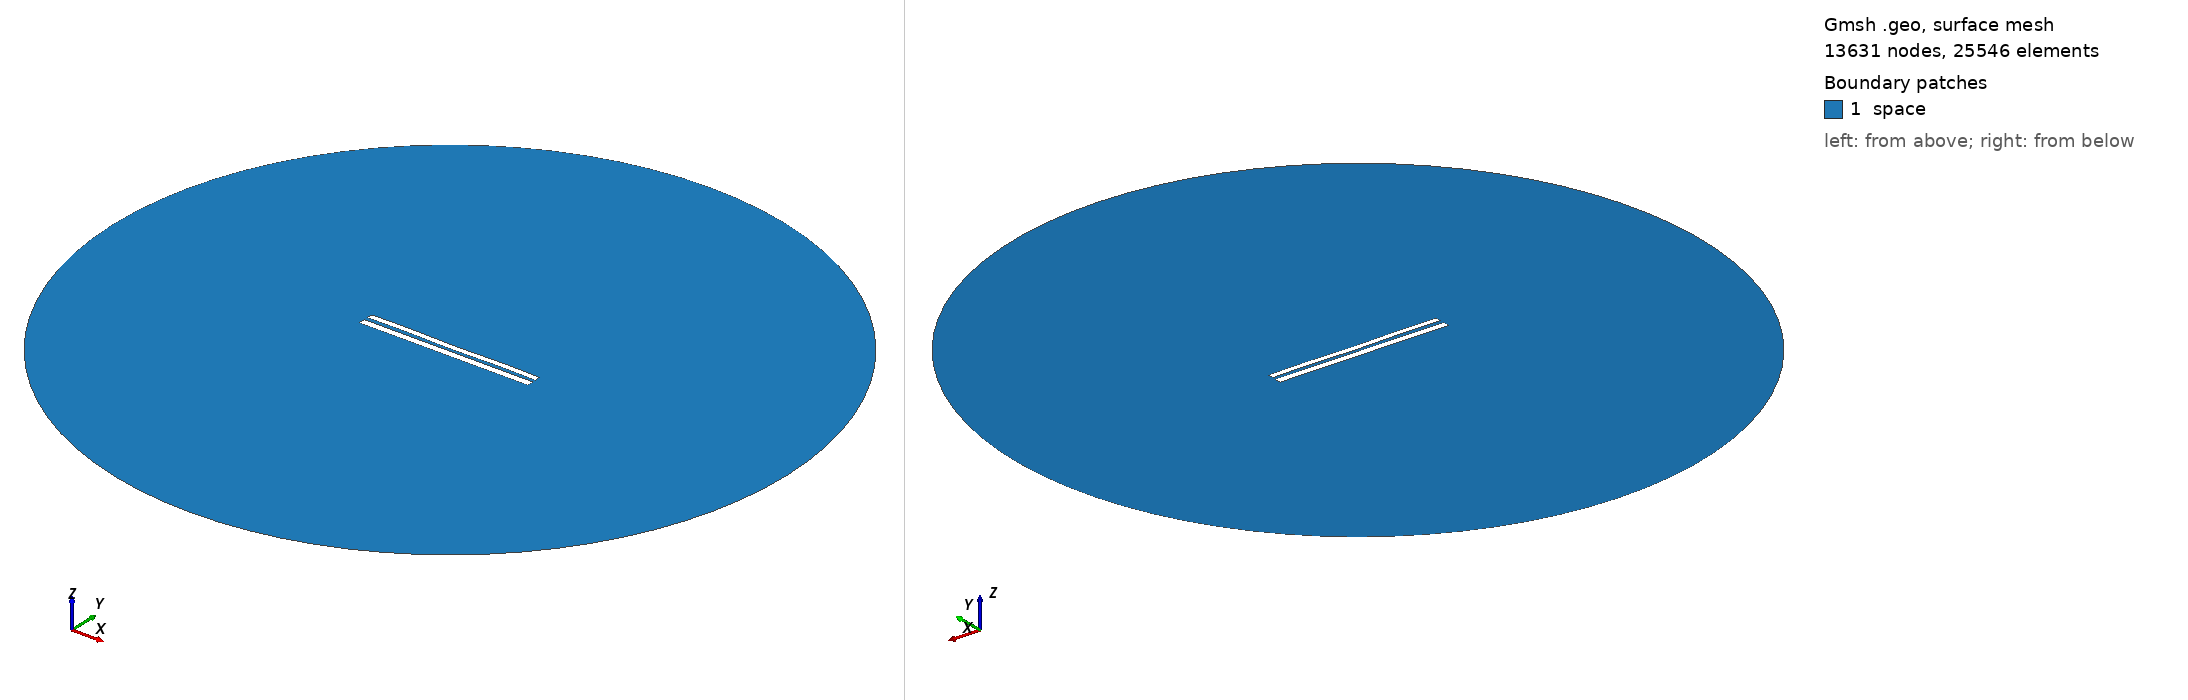

Gmsh geometry script, surface-meshed: 13631 nodes, 25546 surface elements. Boundary patches (legend numbers): 1 space. Left view from above one corner, right view from below the opposite corner. Legend entries are the model's physical surfaces. The drawing asked Gmsh for element sizes between 1% and 20% of the model's largest extent; the script's own settings can give other sizes.

=== 8165.geo (drawn) ===
//---------------------------------------
// Geometry kernel
//---------------------------------------

SetFactory("OpenCASCADE");



//---------------------------------------
// Parameters of the geometry
//---------------------------------------

// Overetch of the upper plate
overetch = 0.25;

// Distance between the plates
distance = 2.25;

// Discretization over the x axis (for the deformation)
nx = 50; 

// Length of the plate
L = 100 - overetch; 

// Number of modes
n = 4; 

// 1st mode coefficient
coeff(1) = -0.15;
beta(1) = 0.596864 * 3.1415926535 / L;

// 2nd mode coefficient
coeff(2) = -0.075;
beta(2) = 1.49418 * 3.1415926535 / L;

// 3rd mode coefficient
coeff(3) = 0.0;
beta(3) = 2.50025 * 3.1415926535 / L;

// 4th mode coefficient
coeff(4) = 0.15;
beta(4) = 3.49999 * 3.1415926535 / L;



//---------------------------------------
// Upper plate (deformed rectangle)
//---------------------------------------

// Coordiantes of the upper plate
xmin = -50;
xmax = 50 - overetch;

// Height of the upper plate
yheight = 4 - 2 * overetch;

// Indexes of the points
UpperID[] = {};
LowerID[] = {};
LeftID[] = {};
RightID[] = {};

// Point index
p = 1;

// Horizontal edges
For i In {1:nx}
    x = xmin + (i-1)*(xmax - xmin)/(nx-1);

    y_bottom = distance / 2 + overetch;
    For j In {1:n}
        C = (Cosh(beta(j)*L) + Cos(beta(j)*L)) / (Sinh(beta(j)*L) + Sin(beta(j)*L));
        y_bottom  = y_bottom + coeff(j) * (Cosh(beta(j)*(x+50)) - Cos(beta(j)*(x+50)) - C * (Sinh(beta(j)*(x+50)) - Sin(beta(j)*(x+50))));
    EndFor

    y_top = y_bottom + yheight;

    Point(p) = {x, y_top, 0, 1.0};
    UpperID[i] = p;
    p = p + 1;

    Point(p) = {x, y_bottom, 0, 1.0};
    LowerID[i] = p;
    p = p + 1;
EndFor

// Create point lists
UpperPts[] = {}; LowerPts[] = {};
For i In {1:nx}
  UpperPts[] += {UpperID[i]};
  LowerPts[] += {LowerID[i]};
EndFor

// Build splines
Spline(1) = {UpperPts[]};
Spline(2) = {LowerPts[]};
Line(3) = {LowerPts[nx-1], UpperPts[nx-1]};
Line(4) = {LowerPts[0], UpperPts[0]};

// Build the plane surface
Curve Loop(1) = {2, 3, -1, -4};
Plane Surface(1) = {1};



//---------------------------------------
// Lower plate (rectangle)
//---------------------------------------

// Vertices
Point(1001) = {-50, -1, 0, 1.0};
Point(1002) = { 50, -1, 0, 1.0};
Point(1003) = { 50,  -5, 0, 1.0};
Point(1004) = {-50,  -5, 0, 1.0};

// Edges
Line(5) = {1001, 1002};
Line(6) = {1002, 1003};
Line(7) = {1003, 1004};
Line(8) = {1004, 1001};

// Plane surface
Line Loop(2) = {5, 6, 7, 8};
Plane Surface(2) = {2}; 



//---------------------------------------
// Outer (fictious) boundary
//---------------------------------------

// Points
Point(1005) = {0, 0, 0};       // Center
Point(1006) = {200, 0, 0};     // Start point
Point(1007) = {0, 200, 0};     // 90 degrees
Point(1008) = {-200, 0, 0};    // 180 degrees
Point(1009) = {0, -200, 0};    // 270 degrees

// Circle arcs (each needs start, center, end)
Circle(9) = {1006, 1005, 1007};
Circle(10) = {1007, 1005, 1008};
Circle(11) = {1008, 1005, 1009};
Circle(12) = {1009, 1005, 1006};

// Plane surface for the entire domain
Curve Loop(3) = {9, 10, 11, 12};
Surface(3) = {3};

// Subtract the plates from the whole domain to obtain the actual domain where we want to solve the equations
BooleanDifference{ Surface{3}; Delete; }{ Surface{1}; Surface{2}; Delete; }




//---------------------------------------
// Transfinite Lines/Curves
//---------------------------------------

// Set the number of points on the boundaries
r = 7;

// Plates
Transfinite Curve {1, 2} = 50*r Using Progression 1;
Transfinite Curve {3, 4} = 2*r Using Progression 1;
Transfinite Line {5, 7} = 50*r Using Progression 1;
Transfinite Line {6, 8} = 2*r Using Progression 1;

// Outer boundary
Transfinite Line {9, 10, 11, 12} = 20 Using Progression 1;



//---------------------------------------
// Physical groups
//---------------------------------------                

// Physical curves (boundaries)
Physical Line("force_segment", 10) = {2};
Physical Line("upper_plate", 11) = {1, 3, 4};
Physical Line("lower_plate", 12) = {5, 6, 7, 8};
Physical Line("boundary", 20) = {9, 10, 11, 12};

// Physical Surfaces
Physical Surface("space", 30) = {3};



//---------------------------------------
// 6. Generate the Mesh
//---------------------------------------

// 2D mesh generation
Mesh 2;
